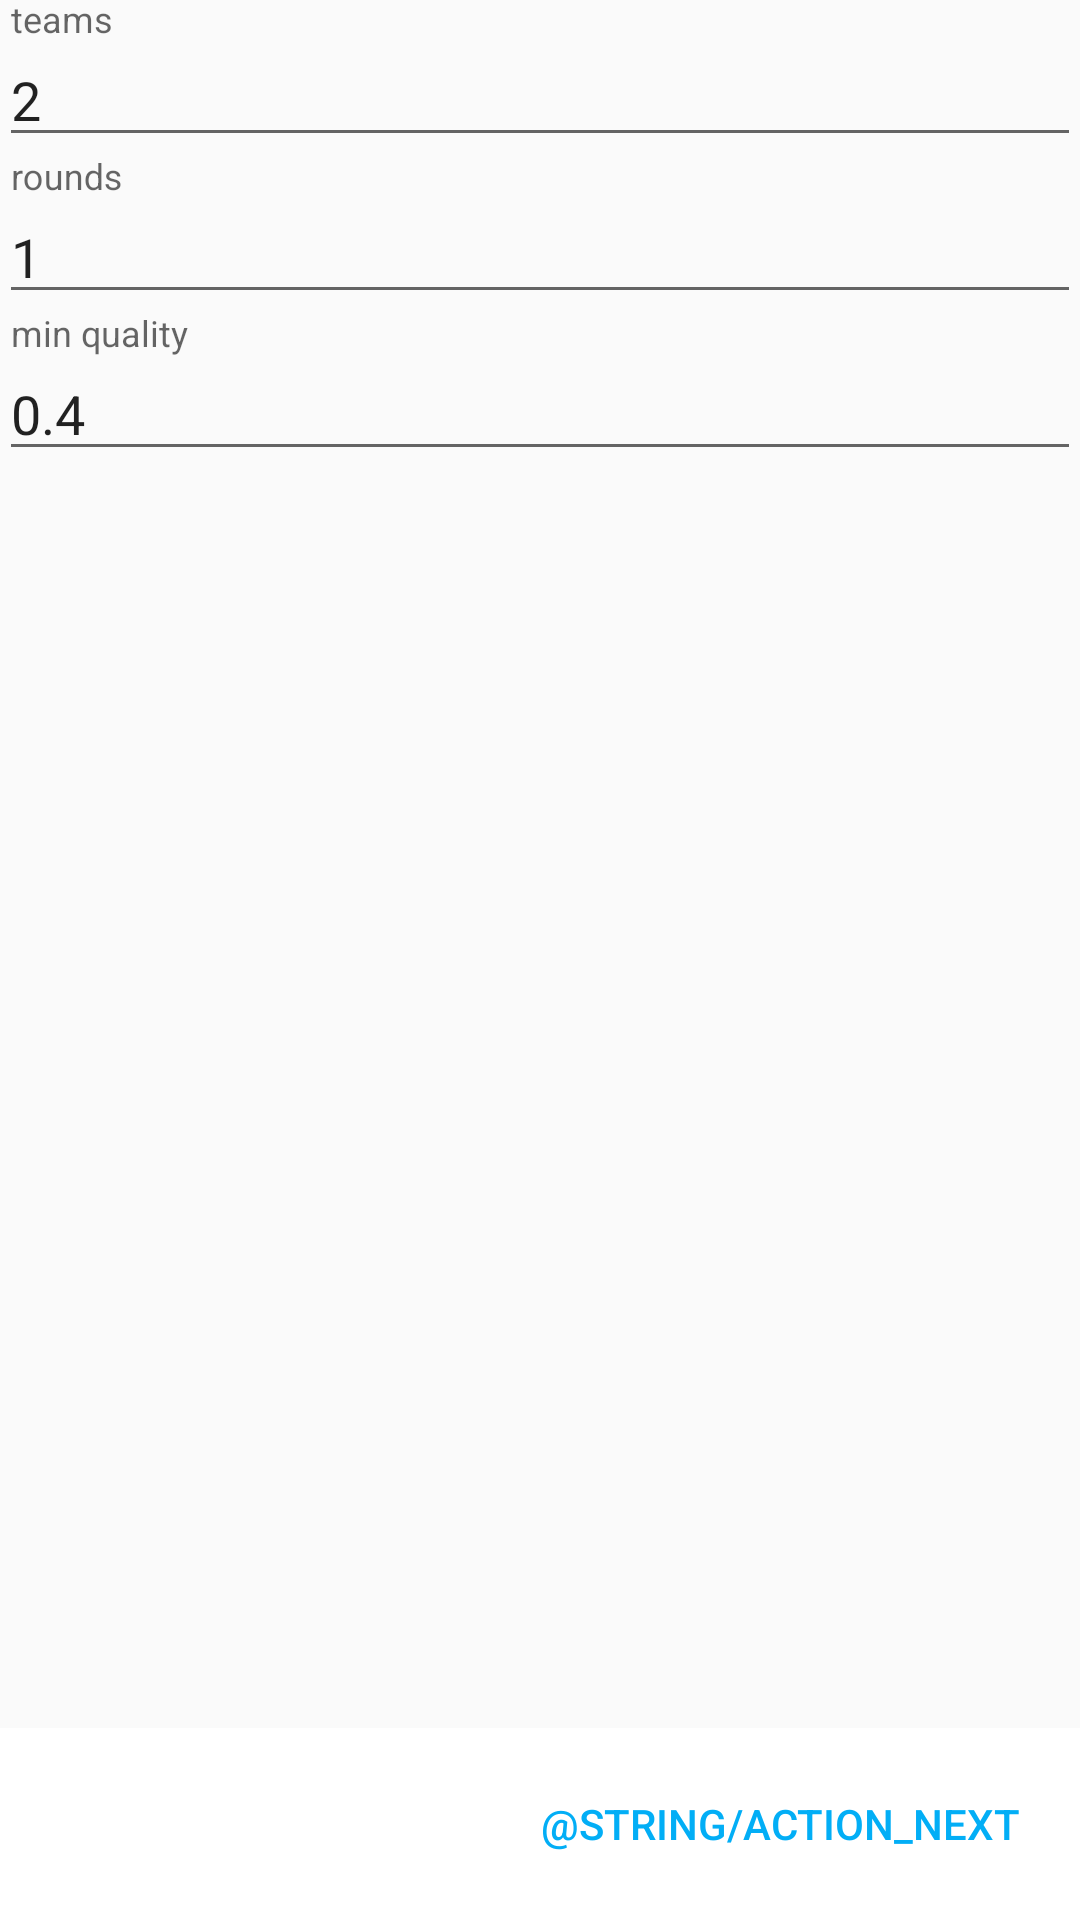

Produce the Android XML layout that renders to this screen, including the resource entries it uses.
<!-- AndroidManifest.xml: application theme AppTheme -->
<!-- res/layout/fragment_add_match_configure_randomizer.xml -->
<?xml version="1.0" encoding="utf-8"?>
<LinearLayout
	xmlns:android="http://schemas.android.com/apk/res/android"
	android:layout_width="match_parent"
	android:layout_height="match_parent"
	android:orientation="vertical">

	<LinearLayout
		android:layout_width="match_parent"
		android:layout_height="0dip"
		android:layout_weight="1"
		android:orientation="vertical"
		android:padding="@dimen/activity_vertical_margin">

		<android.support.design.widget.TextInputLayout
			android:layout_width="match_parent"
			android:layout_height="wrap_content">

			<EditText
				android:id="@+id/et_teams_count"
				android:layout_width="match_parent"
				android:layout_height="wrap_content"
				android:hint="teams"
				android:inputType="number"
				android:text="2"/>
		</android.support.design.widget.TextInputLayout>

		<android.support.design.widget.TextInputLayout
			android:layout_width="match_parent"
			android:layout_height="wrap_content">

			<EditText
				android:id="@+id/et_rounds"
				android:layout_width="match_parent"
				android:layout_height="wrap_content"
				android:hint="rounds"
				android:inputType="number"
				android:text="1"/>
		</android.support.design.widget.TextInputLayout>

		<android.support.design.widget.TextInputLayout
			android:layout_width="match_parent"
			android:layout_height="wrap_content">

			<EditText
				android:id="@+id/et_quality"
				android:layout_width="match_parent"
				android:layout_height="wrap_content"
				android:hint="min quality"
				android:inputType="numberDecimal"
				android:text="0.4"/>
		</android.support.design.widget.TextInputLayout>

	</LinearLayout>

	<LinearLayout
		android:id="@+id/linearLayout2"
		android:layout_width="match_parent"
		android:layout_height="wrap_content"
		android:background="@android:color/background_light"
		android:gravity="end"
		android:orientation="horizontal"
		android:padding="8dp">

		<Button
			android:id="@+id/b_next"
			style="@style/Base.Widget.AppCompat.Button.Borderless.Colored"
			android:layout_width="wrap_content"
			android:layout_height="wrap_content"
			android:enabled="true"
			android:text="@string/action_next"/>

	</LinearLayout>

</LinearLayout>
<!-- resources referenced by this layout -->
<resources>
  <style name="AppTheme" parent="Theme.AppCompat.Light.DarkActionBar">
  		
  		<item name="colorPrimary">@color/colorPrimary</item>
  		<item name="colorPrimaryDark">@color/colorPrimaryDark</item>
  		<item name="colorAccent">@color/colorAccent</item>
  	</style>
  <color name="colorPrimary">#48b909</color>
  <color name="colorPrimaryDark">#188900</color>
  <color name="colorAccent">#02aef6</color>
</resources>
